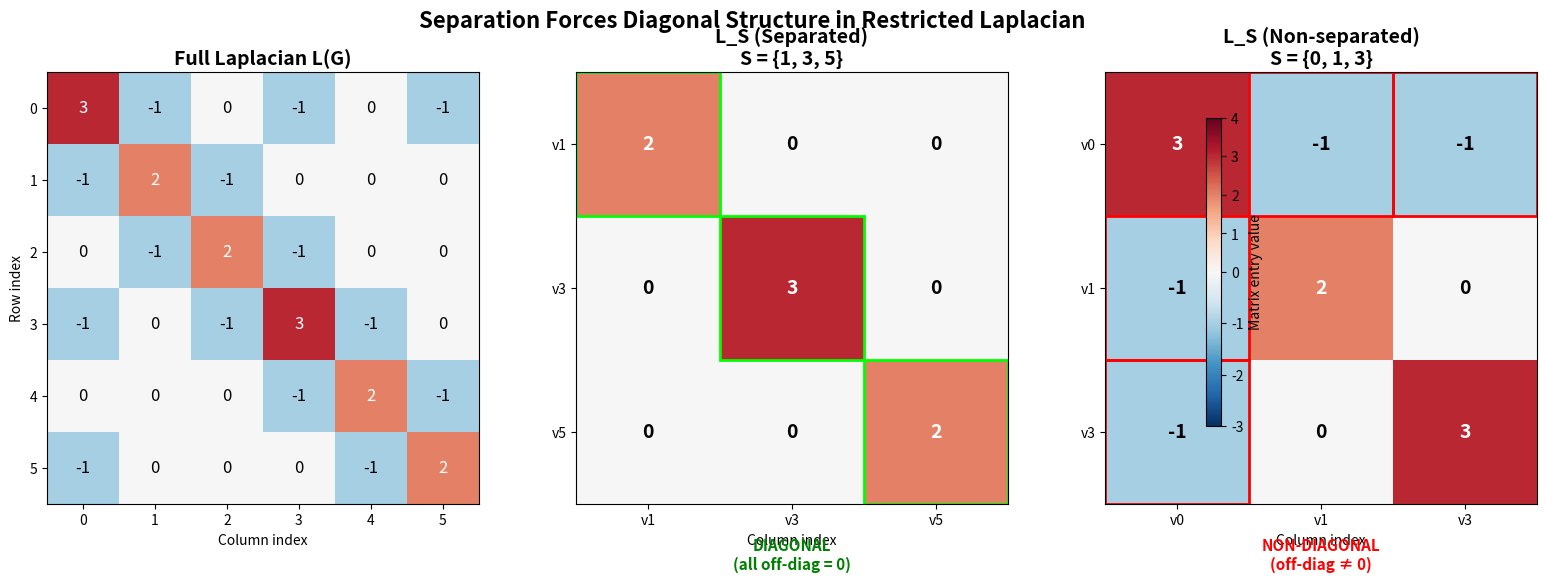

The script that saved this image:
"""
Visualization: Laplacian Structure for Separated vs Non-Separated Subsets

This script visualizes the restricted Laplacian matrix structure,
showing how separation forces diagonal form. It compares a separated
subset (diagonal L_S) with a non-separated subset (non-diagonal L_S)
side by side.
"""

import numpy as np
import matplotlib.pyplot as plt
import matplotlib.colors as mcolors

# Create a graph (cycle C_6 with extra edges)
n = 6
adj = np.zeros((n, n), dtype=int)
edges = [(0,1), (1,2), (2,3), (3,4), (4,5), (5,0), (0,3)]
for i, j in edges:
    adj[i,j] = adj[j,i] = 1

def graph_laplacian(adj):
    return np.diag(np.sum(adj, axis=1)) - adj

def restricted_laplacian(L, S):
    idx = np.array(S)
    return L[np.ix_(idx, idx)]

def is_separated(adj, S):
    for i in range(len(S)):
        for j in range(i + 1, len(S)):
            if adj[S[i], S[j]] != 0:
                return False
    return True

L = graph_laplacian(adj)

# Separated subset
S_sep = [1, 3, 5]  # No two are adjacent
# Non-separated subset
S_nonsep = [0, 1, 3]  # 0 and 1 are adjacent

L_sep = restricted_laplacian(L, S_sep)
L_nonsep = restricted_laplacian(L, S_nonsep)

fig, axes = plt.subplots(1, 3, figsize=(16, 5))

# Full Laplacian
cmap = plt.cm.RdBu_r
norm = mcolors.TwoSlopeNorm(vmin=-3, vcenter=0, vmax=4)

im0 = axes[0].imshow(L, cmap=cmap, norm=norm)
axes[0].set_title('Full Laplacian L(G)', fontsize=14, fontweight='bold')
axes[0].set_xlabel('Column index')
axes[0].set_ylabel('Row index')
for i in range(n):
    for j in range(n):
        axes[0].text(j, i, str(L[i,j]), ha='center', va='center', fontsize=12,
                    color='white' if abs(L[i,j]) > 1.5 else 'black')
axes[0].set_xticks(range(n))
axes[0].set_yticks(range(n))

# Separated L_S (diagonal)
k = len(S_sep)
im1 = axes[1].imshow(L_sep, cmap=cmap, norm=norm)
axes[1].set_title(f'L_S (Separated)\nS = {{{", ".join(str(s) for s in S_sep)}}}',
                  fontsize=14, fontweight='bold')
axes[1].set_xlabel('Column index')
for i in range(k):
    for j in range(k):
        axes[1].text(j, i, str(L_sep[i,j]), ha='center', va='center', fontsize=14,
                    color='white' if abs(L_sep[i,j]) > 1.5 else 'black',
                    fontweight='bold')
axes[1].set_xticks(range(k))
axes[1].set_yticks(range(k))
axes[1].set_xticklabels([f'v{s}' for s in S_sep])
axes[1].set_yticklabels([f'v{s}' for s in S_sep])

# Add diagonal indicator
for i in range(k):
    rect = plt.Rectangle((i-0.5, i-0.5), 1, 1, linewidth=2, 
                         edgecolor='lime', facecolor='none')
    axes[1].add_patch(rect)
axes[1].annotate('DIAGONAL\n(all off-diag = 0)', xy=(0.5, -0.15),
                xycoords='axes fraction', ha='center', fontsize=11,
                color='green', fontweight='bold')

# Non-separated L_S (not diagonal)
k2 = len(S_nonsep)
im2 = axes[2].imshow(L_nonsep, cmap=cmap, norm=norm)
axes[2].set_title(f'L_S (Non-separated)\nS = {{{", ".join(str(s) for s in S_nonsep)}}}',
                  fontsize=14, fontweight='bold')
axes[2].set_xlabel('Column index')
for i in range(k2):
    for j in range(k2):
        axes[2].text(j, i, str(L_nonsep[i,j]), ha='center', va='center', fontsize=14,
                    color='white' if abs(L_nonsep[i,j]) > 1.5 else 'black',
                    fontweight='bold')
axes[2].set_xticks(range(k2))
axes[2].set_yticks(range(k2))
axes[2].set_xticklabels([f'v{s}' for s in S_nonsep])
axes[2].set_yticklabels([f'v{s}' for s in S_nonsep])

# Highlight non-zero off-diagonal
for i in range(k2):
    for j in range(k2):
        if i != j and L_nonsep[i,j] != 0:
            rect = plt.Rectangle((j-0.5, i-0.5), 1, 1, linewidth=2,
                                edgecolor='red', facecolor='none')
            axes[2].add_patch(rect)
axes[2].annotate('NON-DIAGONAL\n(off-diag ≠ 0)', xy=(0.5, -0.15),
                xycoords='axes fraction', ha='center', fontsize=11,
                color='red', fontweight='bold')

plt.colorbar(im0, ax=axes, shrink=0.8, label='Matrix entry value')
plt.suptitle('Separation Forces Diagonal Structure in Restricted Laplacian',
            fontsize=16, fontweight='bold', y=1.02)
plt.tight_layout()
plt.savefig('viz_laplacian_heatmap.png', dpi=150, bbox_inches='tight')
plt.close()
print("Saved viz_laplacian_heatmap.png")
